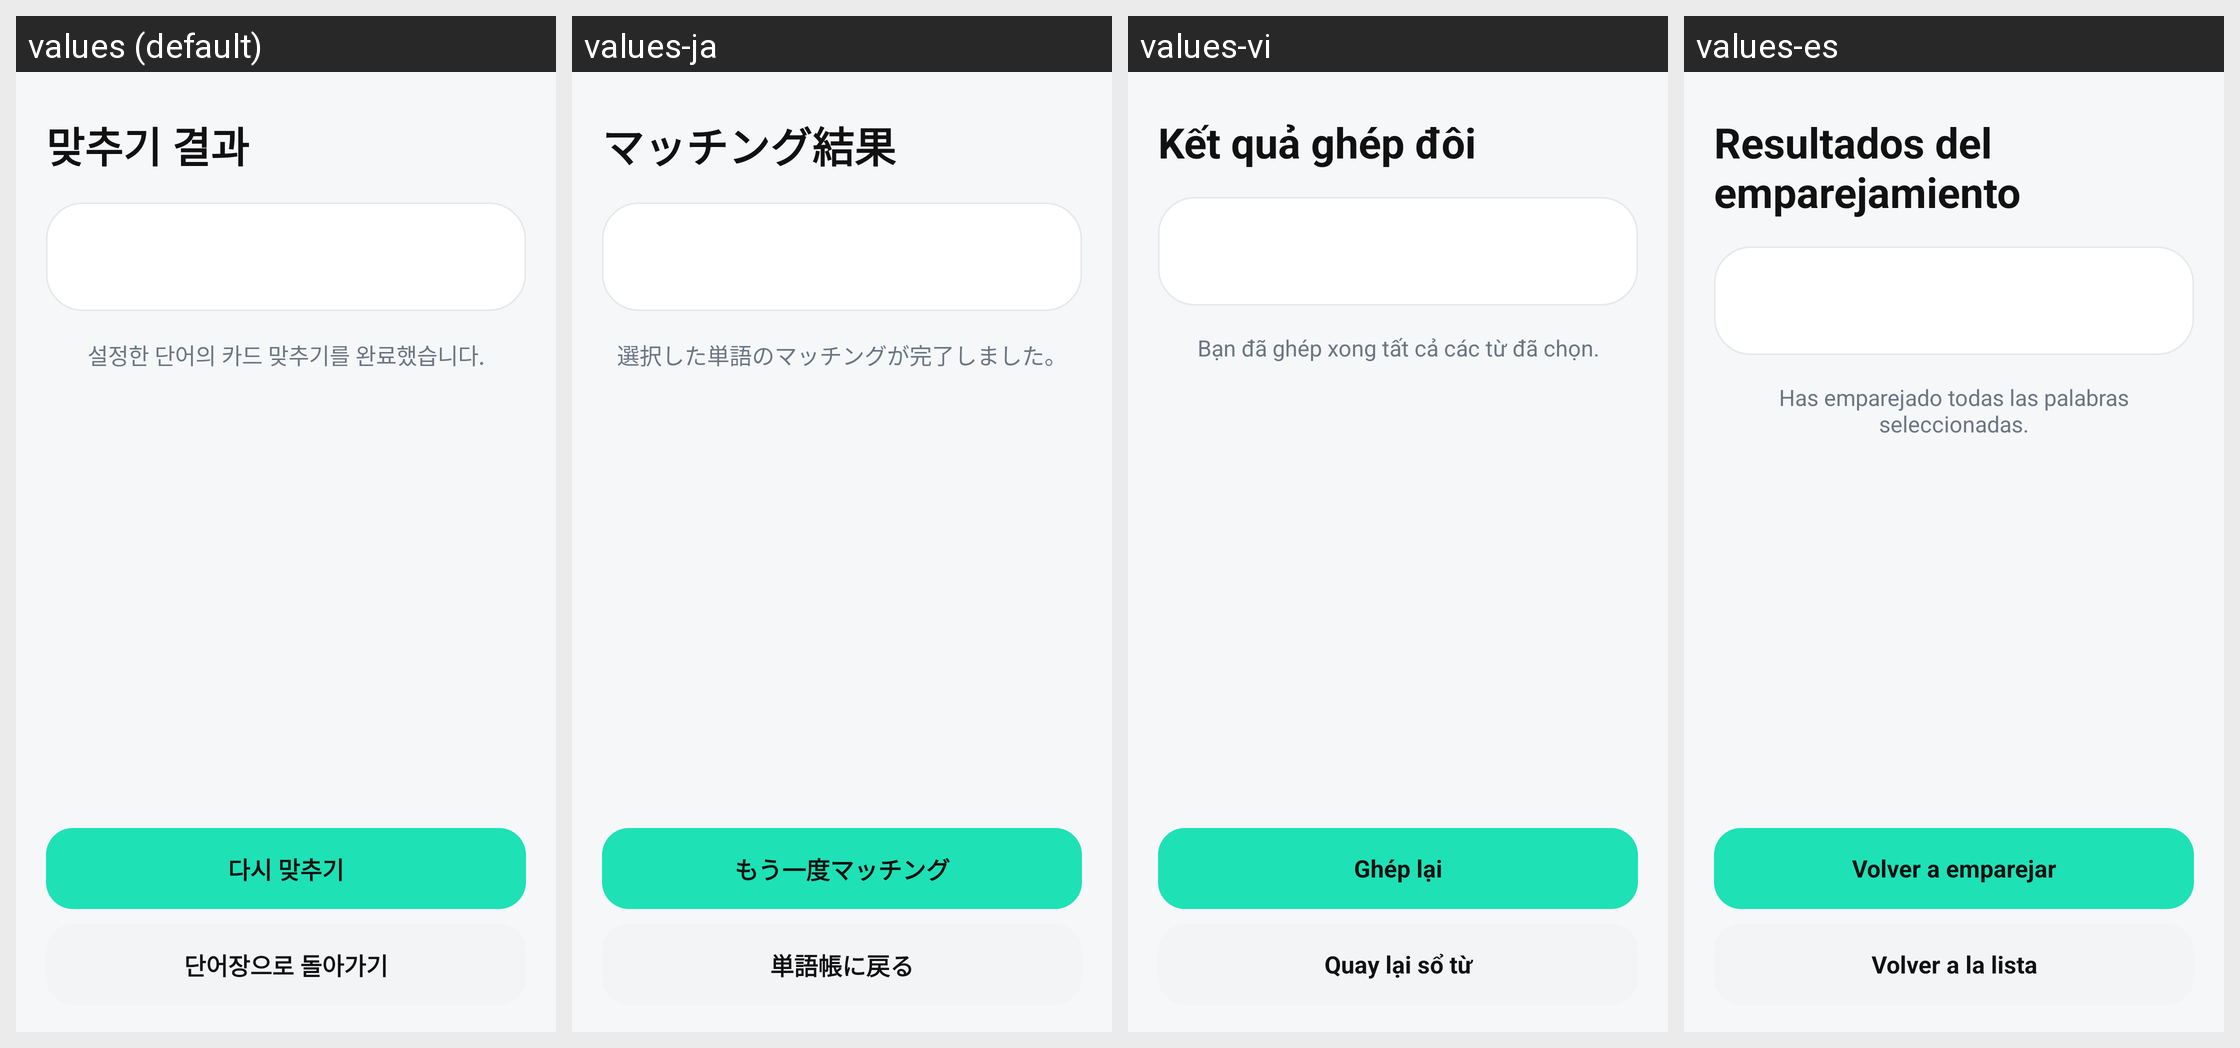

Translations of the strings shown on this Android screen, per locale in the grid:
Android screen res/layout/activity_matching_result.xml rendered under 4 locales, left to right: values (default), values-ja, values-vi, values-es. Device: Nexus 5 (rendered at 1080×1920; each locale shown at half size, 540×960, under a caption strip naming it); theme AppTheme.
Other locales in the repository, not shown: values-en, values-fr, values-zh.
Strings drawn on this screen, with the default value and each locale's value (text and hints the layout hard-codes, and strings that could not be matched under every locale, appear in the picture but are not listed):

ui_4ded4b7a218e
  values: 맞추기 결과
  values-ja: マッチング結果
  values-vi: Kết quả ghép đôi
  values-es: Resultados del emparejamiento

ui_2d63eda549a3
  values: 설정한 단어의 카드 맞추기를 완료했습니다.
  values-ja: 選択した単語のマッチングが完了しました。
  values-vi: Bạn đã ghép xong tất cả các từ đã chọn.
  values-es: Has emparejado todas las palabras seleccionadas.

ui_c516243d0d42
  values: 다시 맞추기
  values-ja: もう一度マッチング
  values-vi: Ghép lại
  values-es: Volver a emparejar

ui_e96ff6a98f53
  values: 단어장으로 돌아가기
  values-ja: 単語帳に戻る
  values-vi: Quay lại sổ từ
  values-es: Volver a la lista
